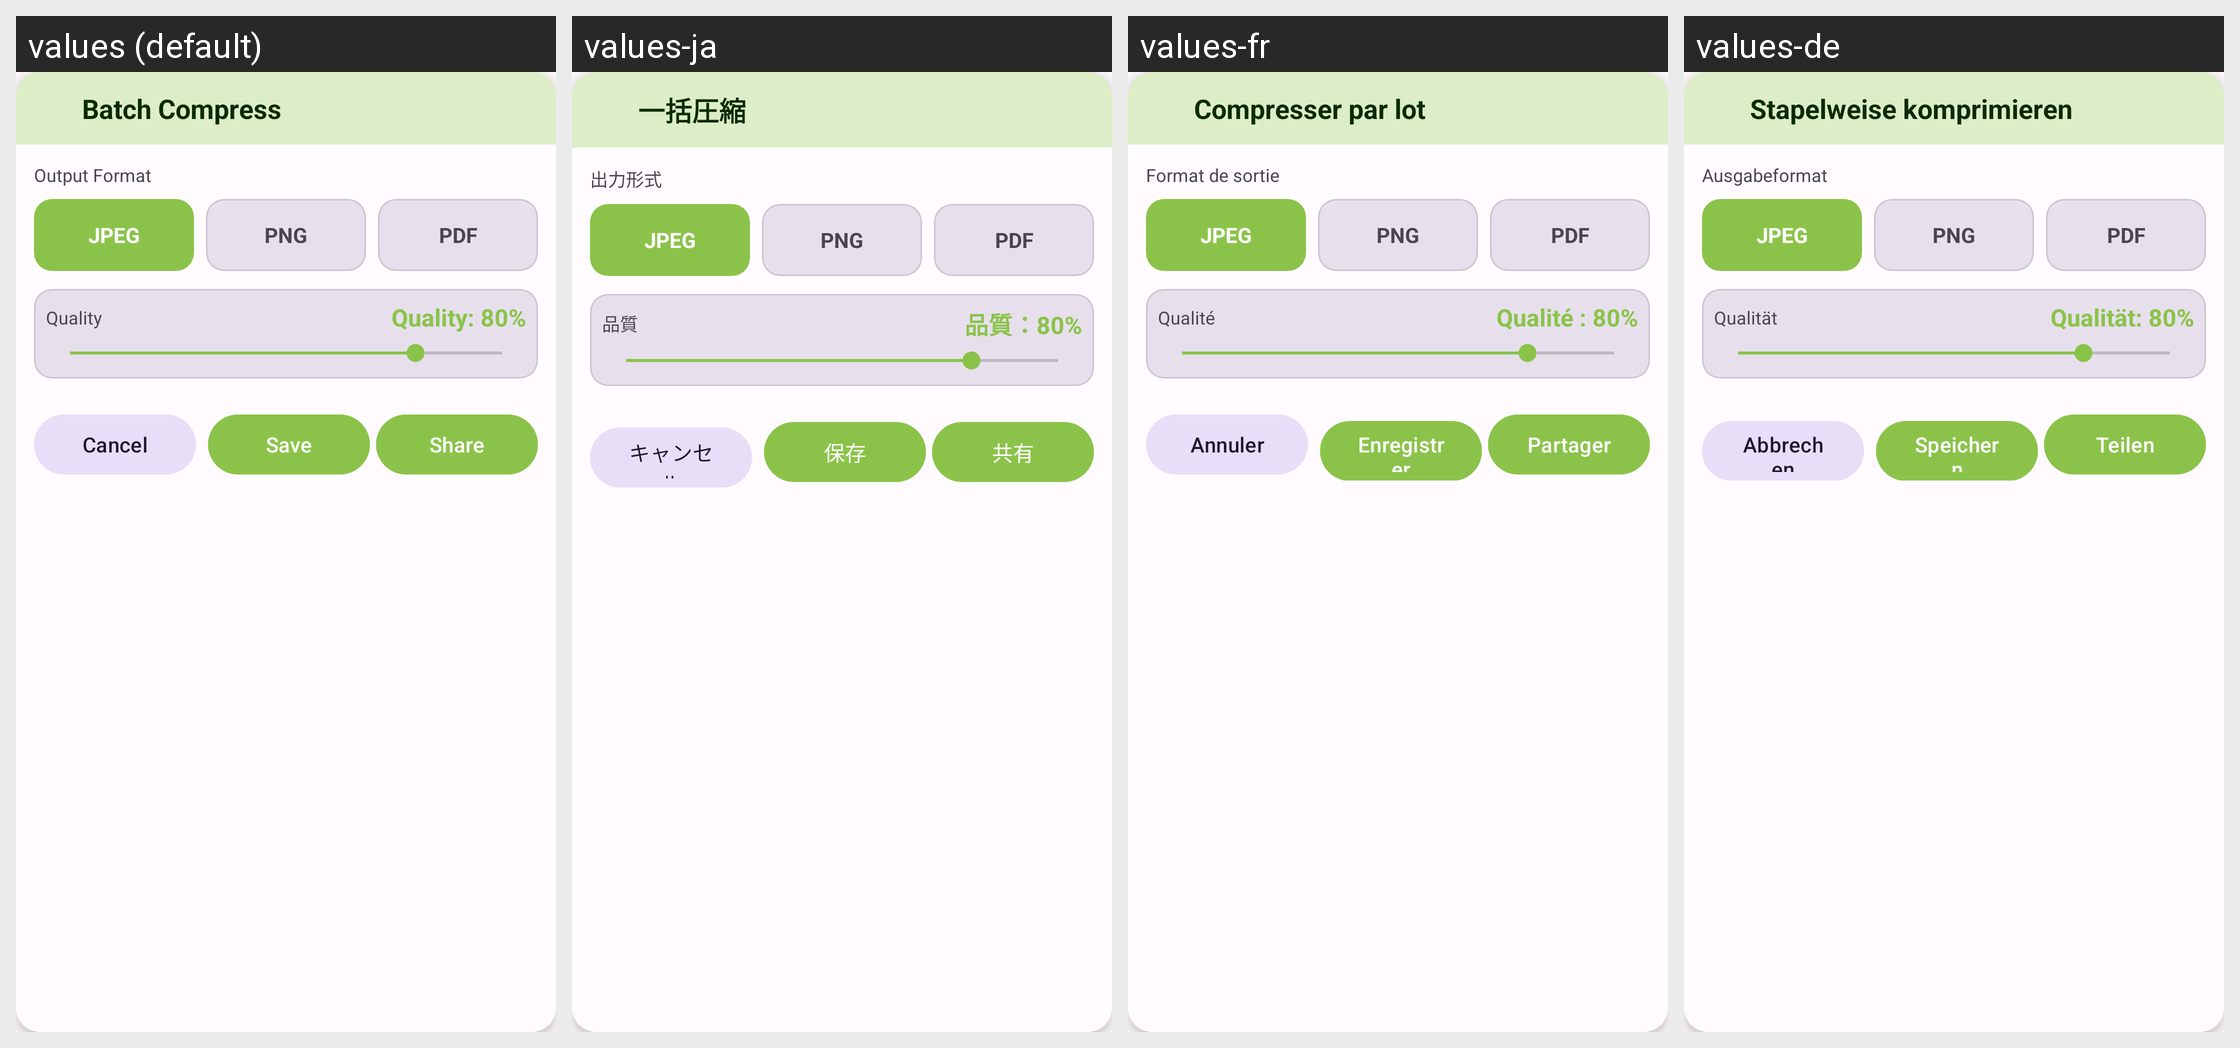

Strings drawn on this Android screen and how each of the app's shown locales translates them:
Android screen res/layout/dialog_batch_compress.xml rendered under 4 locales, left to right: values (default), values-ja, values-fr, values-de. Device: Nexus 5 (rendered at 1080×1920; each locale shown at half size, 540×960, under a caption strip naming it); theme Theme.PhotoResize.
Other locales in the repository, not shown: values-ar, values-bn, values-es, values-gu, values-hi, values-id, values-it, values-ko, values-mr, values-pt, values-ru, values-ta, values-te, values-tr, values-ur, values-zh.
Strings drawn on this screen, with the default value and each locale's value (text and hints the layout hard-codes, and strings that could not be matched under every locale, appear in the picture but are not listed):

batch_compress
  values: Batch Compress
  values-ja: 一括圧縮
  values-fr: Compresser par lot
  values-de: Stapelweise komprimieren

output_format
  values: Output Format
  values-ja: 出力形式
  values-fr: Format de sortie
  values-de: Ausgabeformat

format_jpeg
  values: JPEG
  values-ja: JPEG
  values-fr: JPEG
  values-de: JPEG

format_png
  values: PNG
  values-ja: PNG
  values-fr: PNG
  values-de: PNG

format_pdf
  values: PDF
  values-ja: PDF
  values-fr: PDF
  values-de: PDF

quality
  values: Quality
  values-ja: 品質
  values-fr: Qualité
  values-de: Qualität

quality_default
  values: Quality: 80%
  values-ja: 品質：80%
  values-fr: Qualité : 80%
  values-de: Qualität: 80%

cancel
  values: Cancel
  values-ja: キャンセル
  values-fr: Annuler
  values-de: Abbrechen

save
  values: Save
  values-ja: 保存
  values-fr: Enregistrer
  values-de: Speichern

share
  values: Share
  values-ja: 共有
  values-fr: Partager
  values-de: Teilen
